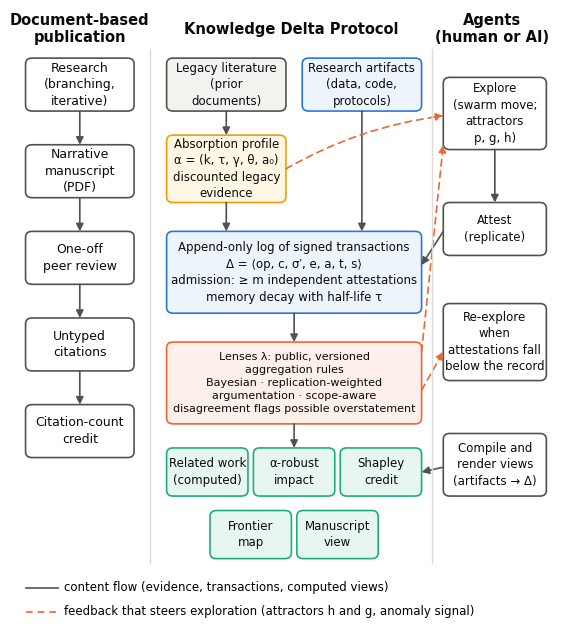

The script that saved this image:
"""Figure 1: the Knowledge Delta Protocol as a layer beneath document-based publication (schematic)."""
import matplotlib
matplotlib.use("Agg")
import matplotlib.pyplot as plt
from matplotlib.patches import FancyBboxPatch, FancyArrowPatch

INK, INK2 = "#0b0b0b", "#52514e"
plt.rcParams.update({"font.family": "DejaVu Sans", "font.size": 9})
STY = {"doc": ("#ffffff", "#52514e"), "leg": ("#f3f2ee", "#52514e"), "art": ("#eef4fc", "#2a78d6"),
       "abs": ("#fff7e5", "#eda100"), "log": ("#eef4fc", "#2a78d6"), "lens": ("#fdf0eb", "#eb6834"),
       "view": ("#e8f6f0", "#1baf7a"), "agent": ("#ffffff", "#52514e")}

fig, ax = plt.subplots(figsize=(7.0, 8.0))
ax.set_xlim(0, 100); ax.set_ylim(0, 100); ax.axis("off")


def box(x0, y0, w, h, text, kind, size=9, bold_first=False):
    fc, ec = STY[kind]
    ax.add_patch(FancyBboxPatch((x0, y0), w, h, boxstyle="round,pad=0,rounding_size=1.2", fc=fc, ec=ec, lw=1.2))
    lines = text.split("\n")
    if bold_first:
        ax.text(x0 + w / 2, y0 + h / 2, "\n".join(lines), ha="center", va="center", fontsize=size, color=INK, linespacing=1.35)
    else:
        ax.text(x0 + w / 2, y0 + h / 2, text, ha="center", va="center", fontsize=size, color=INK, linespacing=1.35)
    return (x0, y0, w, h)


def arrow(p, q, dashed=False, color=INK2, rad=0.0):
    ax.add_patch(FancyArrowPatch(p, q, arrowstyle="-|>", mutation_scale=11, lw=1.2, color=color,
                                 ls=(0, (4, 3)) if dashed else "-", connectionstyle=f"arc3,rad={rad}", shrinkA=0, shrinkB=0))


# column headers
for x, t in ((12, "Document-based\npublication"), (51, "Knowledge Delta Protocol"), (88, "Agents\n(human or AI)")):
    ax.text(x, 97, t, ha="center", va="center", fontsize=10.5, fontweight="bold", color=INK)
ax.plot([25, 25], [-14, 93], color="#dcdbd6", lw=1)
ax.plot([77, 77], [-14, 93], color="#dcdbd6", lw=1)

# left column
ys = [80, 62, 44, 26, 8]
txt = ["Research\n(branching,\niterative)", "Narrative\nmanuscript\n(PDF)", "One-off\npeer review", "Untyped\ncitations", "Citation-count\ncredit"]
for y, t in zip(ys, txt):
    box(2, y, 20, 11, t, "doc")
for y1, y2 in zip(ys[:-1], ys[1:]):
    arrow((12, y1), (12, y2 + 11))

# centre column
box(28, 80, 22, 11, "Legacy literature\n(prior\ndocuments)", "leg", 8.5)
box(53, 80, 22, 11, "Research artifacts\n(data, code,\nprotocols)", "art", 8.5)
box(28, 61, 22, 14, "Absorption profile\nα = (k, τ, γ, θ, a₀)\ndiscounted legacy\nevidence", "abs", 8.5)
box(28, 38, 47, 17, "Append-only log of signed transactions\nΔ = ⟨op, c, σ′, e, a, t, s⟩\nadmission: ≥ m independent attestations\nmemory decay with half-life τ", "log", 8.5)
box(28, 15, 47, 17, "Lenses λ: public, versioned\naggregation rules\nBayesian · replication-weighted\nargumentation · scope-aware\ndisagreement flags possible overstatement", "lens", 8)
for x, t in ((28, "Related work\n(computed)"), (44, "α-robust\nimpact"), (60, "Shapley\ncredit")):
    box(x, 0, 15, 10, t, "view", 8.5)
box(36, -13, 15, 10, "Frontier\nmap", "view", 8.5); box(52, -13, 15, 10, "Manuscript\nview", "view", 8.5)
arrow((39, 80), (39, 75)); arrow((39, 61), (39, 55)); arrow((64, 80), (64, 55))
arrow((51.5, 38), (51.5, 32)); arrow((51.5, 15), (51.5, 10))

# right column (agents)
box(79, 72, 19, 15, "Explore\n(swarm move;\nattractors\np, g, h)", "agent", 8.5)
box(79, 50, 19, 11, "Attest\n(replicate)", "agent", 8.5)
box(79, 24, 19, 16, "Re-explore\nwhen\nattestations fall\nbelow the record", "agent", 8.5)
box(79, 0, 19, 13, "Compile and\nrender views\n(artifacts → Δ)", "agent", 8.5)
arrow((88.5, 72), (88.5, 61))
arrow((79, 55), (75, 48))
arrow((79, 6), (75, 5))
FB = "#eb6834"
arrow((50, 68), (79, 79), dashed=True, color=FB, rad=-0.1)
arrow((75, 30), (79, 73), dashed=True, color=FB)
arrow((75, 22), (79, 30), dashed=True, color=FB)

ax.plot([2, 8], [-19, -19], color=INK2, lw=1.2); ax.text(9, -19, "content flow (evidence, transactions, computed views)", va="center", fontsize=8.5)
ax.plot([2, 8], [-24, -24], color=FB, lw=1.2, ls=(0, (4, 3))); ax.text(9, -24, "feedback that steers exploration (attractors h and g, anomaly signal)", va="center", fontsize=8.5)
ax.set_ylim(-27, 101)
fig.savefig("fig1_protocol.png", dpi=300, bbox_inches="tight")
print("ok")
